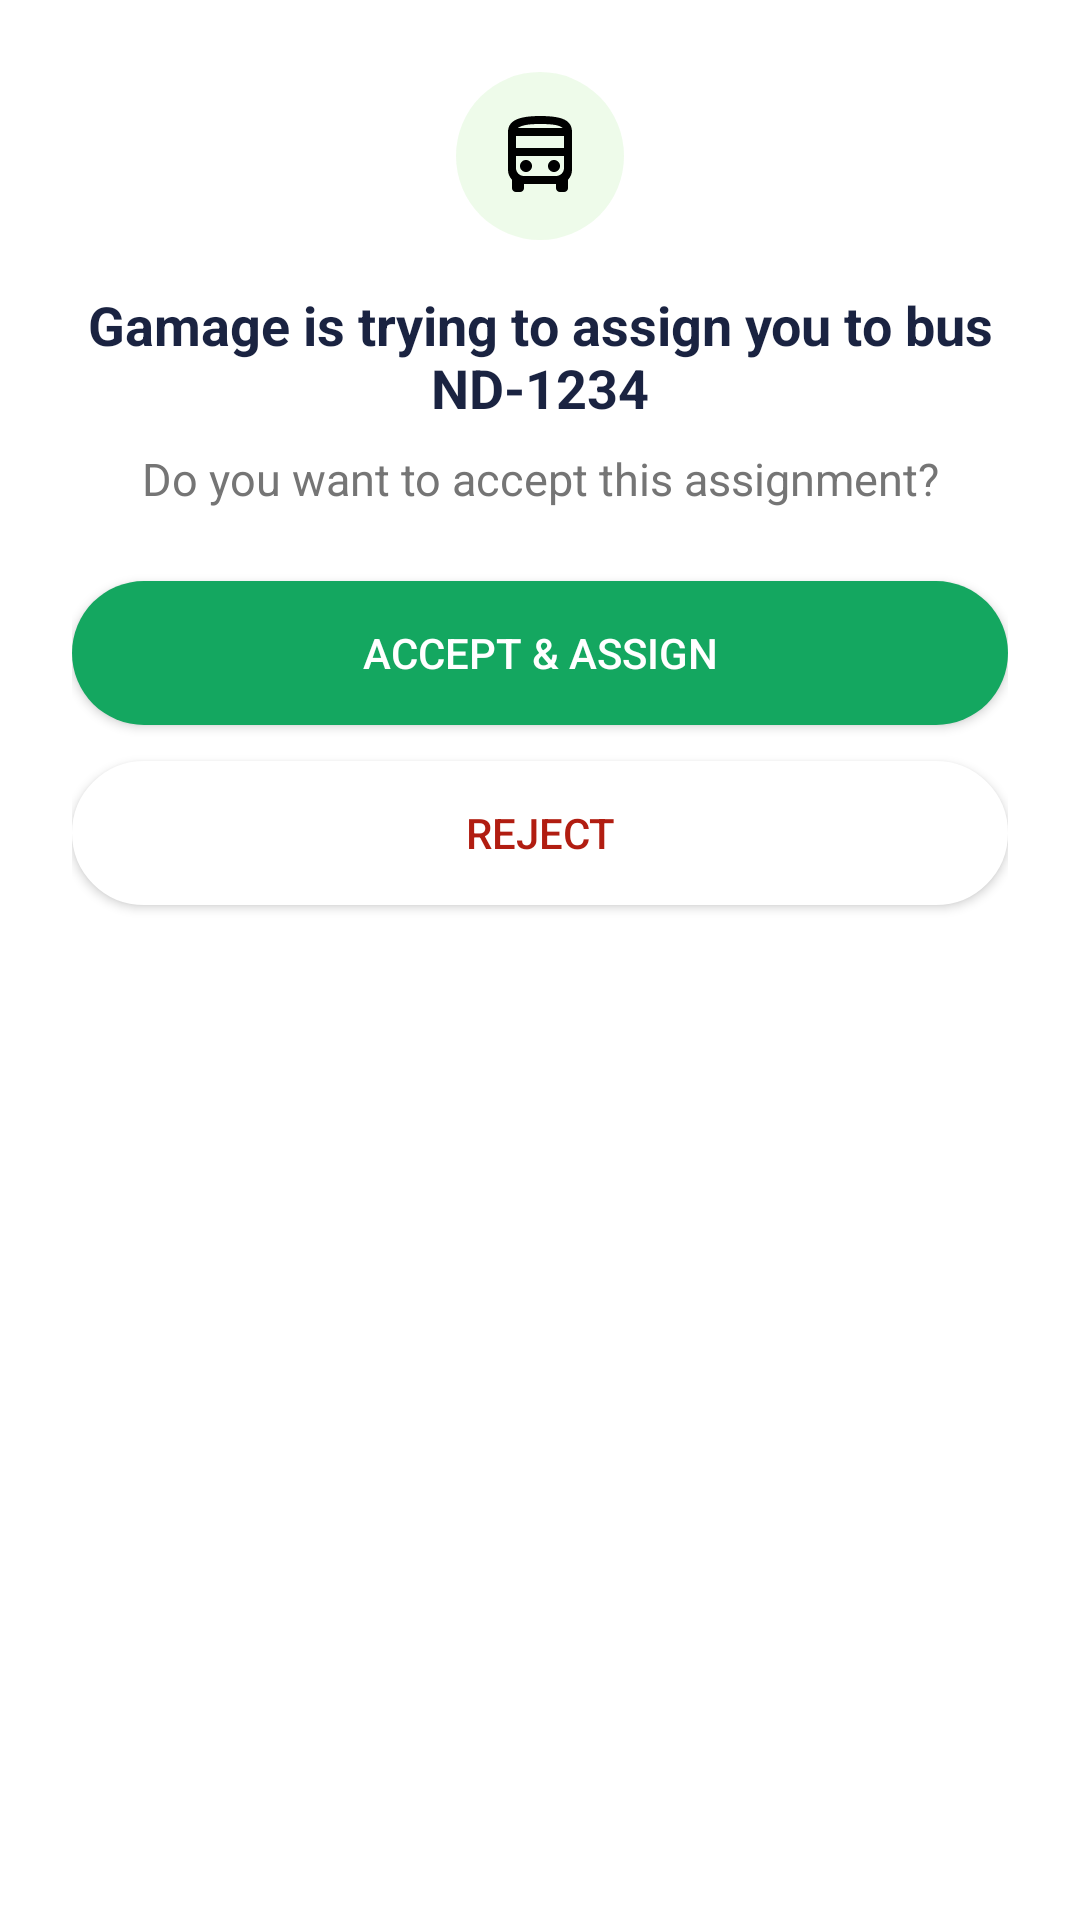

Reconstruct the res/layout file that produces this screen, plus the resources it refers to.
<!-- AndroidManifest.xml: application theme Theme.Canpay_operator -->
<!-- res/layout/dialog_assign_vehicle.xml -->
<?xml version="1.0" encoding="utf-8"?>
<LinearLayout xmlns:android="http://schemas.android.com/apk/res/android"
    android:orientation="vertical"
    android:padding="24dp"
    android:background="@android:color/white"
    android:layout_width="match_parent"
    android:layout_height="wrap_content"
    android:gravity="center_horizontal">

    <ImageView
        android:id="@+id/img_vehicle"
        android:layout_width="56dp"
        android:layout_height="56dp"
        android:src="@drawable/ic_bus"
        android:layout_gravity="center_horizontal"
        android:background="@drawable/ic_back_circle_bg"
        android:padding="12dp"
        android:contentDescription="Bus Icon" />

    <TextView
        android:id="@+id/tv_assign_title"
        android:layout_width="wrap_content"
        android:layout_height="wrap_content"
        android:text="Gamage is trying to assign you to bus ND-1234"
        android:textColor="@color/text_primary"
        android:textStyle="bold"
        android:textSize="18sp"
        android:gravity="center"
        android:layout_marginTop="16dp"
        android:layout_marginBottom="8dp" />

    <TextView
        android:id="@+id/tv_assign_message"
        android:layout_width="wrap_content"
        android:layout_height="wrap_content"
        android:text="Do you want to accept this assignment?"
        android:textColor="@color/text_secondary"
        android:gravity="center"
        android:textSize="15sp"
        android:layout_marginBottom="24dp" />

    <Button
        android:id="@+id/btn_accept_assign"
        android:layout_width="match_parent"
        android:layout_height="wrap_content"
        android:text="ACCEPT &amp; ASSIGN"
        android:background="@drawable/rounded_button_bg"
        android:textColor="@android:color/white"
        android:layout_marginBottom="12dp" />

    <Button
        android:id="@+id/btn_reject_assign"
        android:layout_width="match_parent"
        android:layout_height="wrap_content"
        android:text="REJECT"
        android:backgroundTint="@android:color/white"
        android:textColor="@color/button_red"
        android:background="@drawable/rounded_red_outlined_button" />
</LinearLayout>
<!-- resources referenced by this layout -->
<resources>
  <color name="button_red">#B11D11</color>
  <color name="text_primary">#1A2341</color>
  <color name="text_secondary">#757575</color>
  <!-- drawable ic_back_circle_bg (drawable) -->
  <?xml version="1.0" encoding="utf-8"?>
  <shape xmlns:android="http://schemas.android.com/apk/res/android"
      android:shape="oval">
      <solid android:color="#1745CF1A"/>
      <size android:width="40dp" android:height="40dp"/>
  </shape>
  <!-- drawable ic_bus (drawable) -->
  <vector xmlns:android="http://schemas.android.com/apk/res/android"
      android:width="24dp"
      android:height="24dp"
      android:viewportWidth="24"
      android:viewportHeight="24">
    <path
        android:pathData="M6,21C5.717,21 5.479,20.904 5.288,20.712C5.097,20.52 5.001,20.283 5,20V17.95C4.7,17.617 4.458,17.246 4.275,16.838C4.092,16.43 4,15.984 4,15.5V6C4,4.617 4.642,3.604 5.925,2.963C7.208,2.322 9.233,2.001 12,2C14.867,2 16.917,2.308 18.15,2.925C19.383,3.542 20,4.567 20,6V15.5C20,15.983 19.908,16.429 19.725,16.838C19.542,17.247 19.3,17.617 19,17.95V20C19,20.283 18.904,20.521 18.712,20.713C18.52,20.905 18.283,21.001 18,21H17C16.717,21 16.479,20.904 16.288,20.712C16.097,20.52 16.001,20.283 16,20V19H8V20C8,20.283 7.904,20.521 7.712,20.713C7.52,20.905 7.283,21.001 7,21H6ZM12.05,5H17.65H6.45H12.05ZM16,12H6H18H16ZM6,10H18V7H6V10ZM8.5,16C8.917,16 9.271,15.854 9.563,15.563C9.855,15.272 10.001,14.917 10,14.5C9.999,14.083 9.854,13.729 9.563,13.438C9.272,13.147 8.918,13.001 8.5,13C8.082,12.999 7.728,13.145 7.438,13.438C7.148,13.731 7.002,14.085 7,14.5C6.998,14.915 7.144,15.269 7.438,15.563C7.732,15.857 8.086,16.003 8.5,16ZM15.5,16C15.917,16 16.271,15.854 16.563,15.563C16.855,15.272 17.001,14.917 17,14.5C16.999,14.083 16.854,13.729 16.563,13.438C16.272,13.147 15.918,13.001 15.5,13C15.082,12.999 14.728,13.145 14.438,13.438C14.148,13.731 14.002,14.085 14,14.5C13.998,14.915 14.144,15.269 14.438,15.563C14.732,15.857 15.086,16.003 15.5,16ZM6.45,5H17.65C17.4,4.717 16.863,4.479 16.038,4.288C15.213,4.097 13.884,4.001 12.05,4C10.267,4 8.963,4.104 8.138,4.313C7.313,4.522 6.751,4.751 6.45,5ZM8,17H16C16.55,17 17.021,16.804 17.413,16.413C17.805,16.022 18.001,15.551 18,15V12H6V15C6,15.55 6.196,16.021 6.588,16.413C6.98,16.805 7.451,17.001 8,17Z"
        android:fillColor="#000000"/>
  </vector>
  <!-- drawable rounded_button_bg (drawable) -->
  <?xml version="1.0" encoding="utf-8"?>
  <shape xmlns:android="http://schemas.android.com/apk/res/android">
      <solid android:color="@color/button_green"/>
      <corners android:radius="24dp"/>
  </shape>
  <!-- drawable rounded_red_outlined_button (drawable) -->
  <?xml version="1.0" encoding="utf-8"?>
  <shape xmlns:android="http://schemas.android.com/apk/res/android">
      <solid android:color="@color/white"/> 
      <stroke
          android:width="3dp"
          android:color="@color/button_red"/>
      <corners android:radius="24dp"/>
  </shape>
  <style name="Theme.Canpay_operator" parent="Theme.MaterialComponents.DayNight.DarkActionBar">
          
          <item name="colorPrimary">@color/purple_500</item>
          <item name="colorPrimaryVariant">@color/purple_700</item>
          <item name="colorOnPrimary">@color/white</item>
          
          <item name="colorSecondary">@color/teal_200</item>
          <item name="colorSecondaryVariant">@color/teal_700</item>
          <item name="colorOnSecondary">@color/black</item>
          
          <item name="android:statusBarColor">?attr/colorPrimaryVariant</item>
          
      </style>
  <color name="button_green">#14A760</color>
  <color name="white">#FFFFFFFF</color>
  <color name="purple_500">#FF6200EE</color>
  <color name="purple_700">#FF3700B3</color>
  <color name="teal_200">#FF03DAC5</color>
  <color name="teal_700">#FF018786</color>
  <color name="black">#FF000000</color>
</resources>
